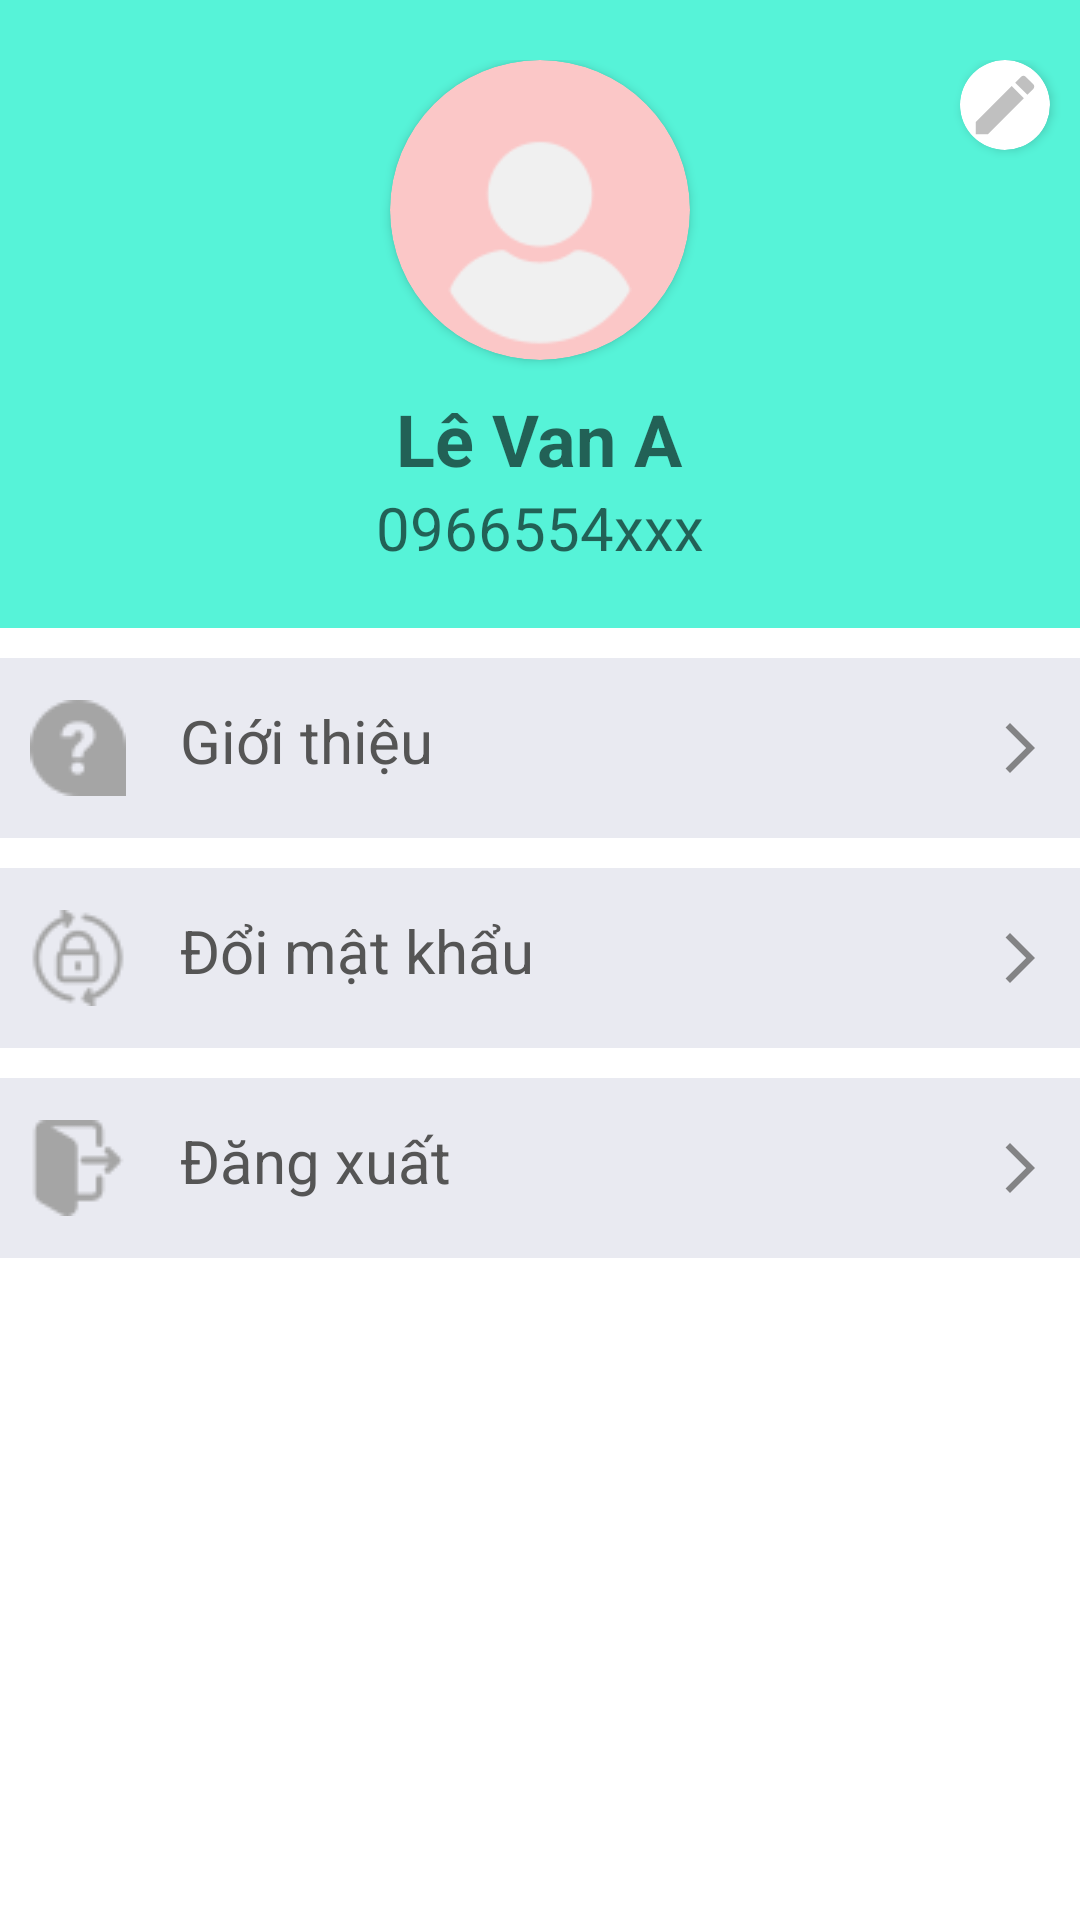

Layout XML and referenced resources for this Android screen:
<!-- AndroidManifest.xml: application theme Theme.UngDungDatXeKhach -->
<!-- res/layout/fragment_profile.xml -->
<?xml version="1.0" encoding="utf-8"?>
<LinearLayout xmlns:android="http://schemas.android.com/apk/res/android"
    xmlns:app="http://schemas.android.com/apk/res-auto"
    android:layout_width="match_parent"
    android:layout_height="match_parent"
    android:orientation="vertical"
    android:background="@color/white">

    <RelativeLayout
        android:id="@+id/rltProfile"
        android:layout_width="match_parent"
        android:layout_height="wrap_content"
        android:background="#56F3D8"
        android:paddingTop="20dp"
        android:paddingBottom="20dp">

        <androidx.cardview.widget.CardView
            android:layout_width="30dp"
            android:layout_height="30dp"
            app:cardCornerRadius="15dp"
            android:backgroundTint="@color/white"
            android:layout_alignParentRight="true"
            android:layout_marginRight="10dp">
            <ImageView
                android:layout_width="match_parent"
                android:layout_height="match_parent"
                android:src="@drawable/baseline_mode_edit_24"
                android:padding="2dp"/>
        </androidx.cardview.widget.CardView>


        <androidx.cardview.widget.CardView
            android:id="@+id/cardviewProfile"
            android:layout_width="100dp"
            android:layout_height="100dp"
            android:layout_alignParentTop="true"
            android:backgroundTint="#FBC7C7"
            app:cardCornerRadius="50dp"
            android:layout_centerHorizontal="true">

            <ImageView
                android:id="@+id/imgProfile"
                android:layout_width="match_parent"
                android:layout_height="match_parent"
                android:elevation="4dp"
                android:src="@drawable/profile"
                android:scaleType="centerCrop"/>
        </androidx.cardview.widget.CardView>

        <TextView
            android:id="@+id/tvNameProfile"
            android:layout_width="wrap_content"
            android:layout_height="wrap_content"
            android:hint="Lê Van A"
            android:textColor="@color/black"
            android:textSize="24dp"
            android:textStyle="bold"
            android:layout_marginTop="10dp"
            android:layout_below="@id/cardviewProfile"
            android:layout_centerHorizontal="true"/>

        <TextView
            android:id="@+id/tvPhoneProfile"
            android:layout_width="wrap_content"
            android:layout_height="wrap_content"
            android:hint="0966554xxx"
            android:textSize="20dp"
            android:textColor="@color/black"
            android:layout_centerHorizontal="true"
            android:layout_below="@id/tvNameProfile"/>

    </RelativeLayout>


































    <RelativeLayout
        android:layout_width="match_parent"
        android:layout_height="60dp"
        android:paddingLeft="10dp"
        android:paddingRight="10dp"
        android:gravity="center_vertical"
        android:background="#E9EAF1"
        android:layout_marginTop="10dp">

        <ImageView
            android:layout_width="32dp"
            android:layout_height="32dp"
            android:src="@drawable/introduce_icon" />

        <TextView
            android:layout_width="wrap_content"
            android:layout_height="32dp"
            android:layout_marginLeft="50dp"
            android:text="Giới thiệu"
            android:textSize="20dp"
            android:textColor="#555555"/>

        <ImageView
            android:layout_width="20dp"
            android:layout_height="32dp"
            android:layout_alignParentRight="true"
            android:src="@drawable/baseline_arrow_forward_ios_24" />

    </RelativeLayout>


    <RelativeLayout
        android:id="@+id/rltProfileChangePassword"
        android:layout_width="match_parent"
        android:layout_height="60dp"
        android:paddingLeft="10dp"
        android:paddingRight="10dp"
        android:gravity="center_vertical"
        android:background="#E9EAF1"
        android:layout_marginTop="10dp">

        <ImageView
            android:layout_width="32dp"
            android:layout_height="32dp"
            android:src="@drawable/resetpassword" />

        <TextView
            android:layout_width="wrap_content"
            android:layout_height="32dp"
            android:layout_marginLeft="50dp"
            android:text="Đổi mật khẩu"
            android:textSize="20dp"
            android:textColor="#555555"/>

        <ImageView
            android:layout_width="20dp"
            android:layout_height="32dp"
            android:layout_alignParentRight="true"
            android:src="@drawable/baseline_arrow_forward_ios_24" />

    </RelativeLayout>

    <RelativeLayout
        android:id="@+id/rltProfileLogout"
        android:layout_width="match_parent"
        android:layout_height="60dp"
        android:paddingLeft="10dp"
        android:paddingRight="10dp"
        android:gravity="center_vertical"
        android:layout_marginTop="10dp"
        android:background="#E9EAF1">

        <ImageView
            android:layout_width="32dp"
            android:layout_height="32dp"
            android:src="@drawable/logout" />

        <TextView
            android:layout_width="wrap_content"
            android:layout_height="32dp"
            android:layout_marginLeft="50dp"
            android:text="Đăng xuất"
            android:textSize="20dp"
            android:textColor="#555555"/>

        <ImageView
            android:layout_width="20dp"
            android:layout_height="32dp"
            android:layout_alignParentRight="true"
            android:src="@drawable/baseline_arrow_forward_ios_24" />

    </RelativeLayout>


</LinearLayout>
<!-- resources referenced by this layout -->
<resources>
  <!-- drawable baseline_arrow_forward_ios_24 (drawable) -->
  <vector android:alpha="0.7" android:autoMirrored="true"
      android:height="24dp" android:tint="#555555"
      android:viewportHeight="24" android:viewportWidth="24"
      android:width="24dp" xmlns:android="http://schemas.android.com/apk/res/android">
      <path android:fillColor="@android:color/white" android:pathData="M6.23,20.23l1.77,1.77l10,-10l-10,-10l-1.77,1.77l8.23,8.23z"/>
  </vector>
  <!-- drawable baseline_mode_edit_24 (drawable) -->
  <vector android:alpha="0.7" android:height="24dp" android:tint="#A5A5A5"
      android:viewportHeight="24" android:viewportWidth="24"
      android:width="24dp" xmlns:android="http://schemas.android.com/apk/res/android">
      <path android:fillColor="@android:color/white" android:pathData="M3,17.25V21h3.75L17.81,9.94l-3.75,-3.75L3,17.25zM20.71,7.04c0.39,-0.39 0.39,-1.02 0,-1.41l-2.34,-2.34c-0.39,-0.39 -1.02,-0.39 -1.41,0l-1.83,1.83 3.75,3.75 1.83,-1.83z"/>
  </vector>
  <!-- drawable car: png bitmap (drawable, 907 bytes) -->
  <!-- drawable introduce_icon: png bitmap (drawable, 1250 bytes) -->
  <!-- drawable logout: png bitmap (drawable, 1076 bytes) -->
  <!-- drawable profile: png bitmap (drawable, 2987 bytes) -->
  <!-- drawable resetpassword: png bitmap (drawable, 1609 bytes) -->
  <style name="Theme.UngDungDatXeKhach" parent="Theme.MaterialComponents.DayNight.NoActionBar">
          
          <item name="colorPrimary">@color/purple_500</item>
          <item name="colorPrimaryVariant">@color/purple_700</item>
          <item name="colorOnPrimary">@color/white</item>
          
          <item name="colorSecondary">@color/teal_200</item>
          <item name="colorSecondaryVariant">@color/teal_700</item>
          <item name="colorOnSecondary">@color/black</item>
          
          <item name="android:statusBarColor">?attr/colorPrimaryVariant</item>
          
      </style>
  <!-- not gathered from this repository: default colours our renderer supplied (Android Studio template values) -->
  <color name="purple_500">#FF6200EE</color>
  <color name="purple_700">#FF3700B3</color>
  <color name="teal_200">#FF03DAC5</color>
  <color name="teal_700">#FF018786</color>
  <color name="black">#FF000000</color>
  <color name="white">#FFFFFFFF</color>
</resources>
